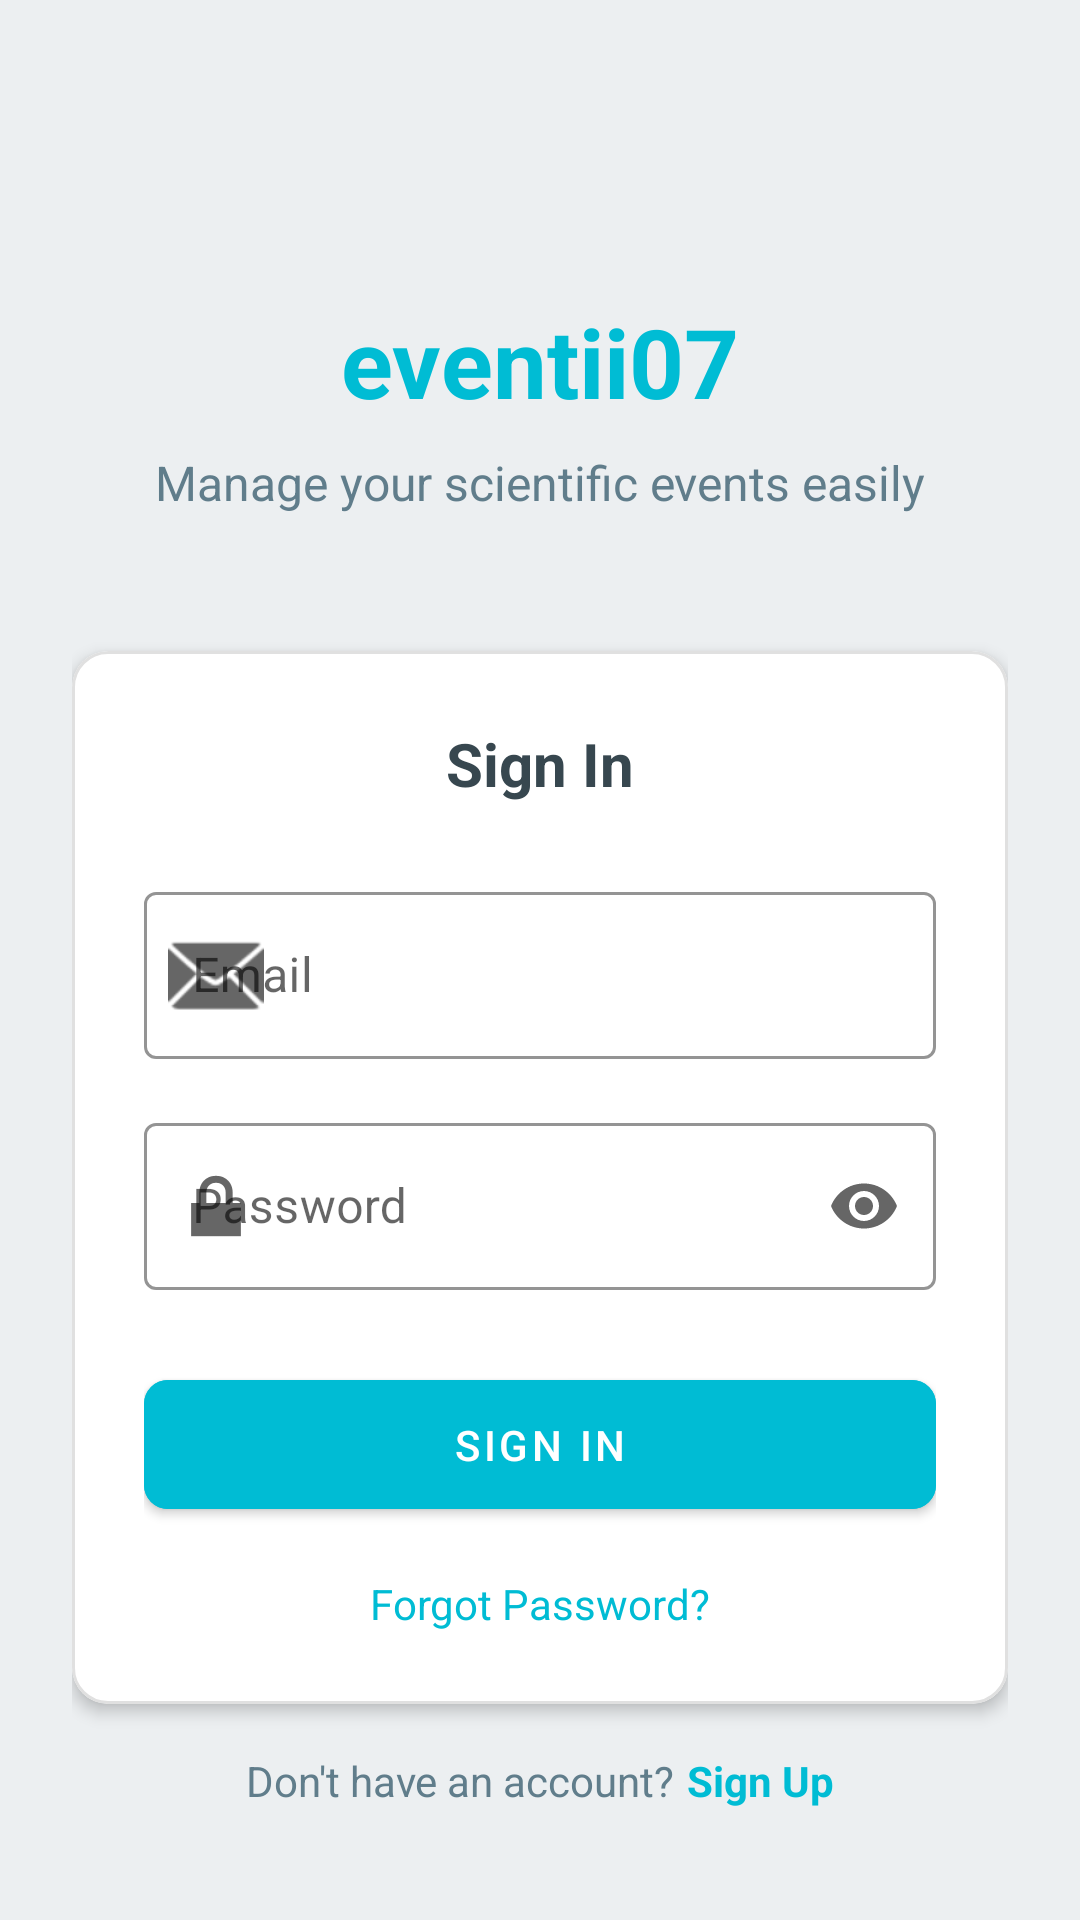

Android layout source for this screen:
<!-- AndroidManifest.xml: application theme AppTheme -->
<!-- res/layout/activity_sign_in.xml -->
<?xml version="1.0" encoding="utf-8"?>
<androidx.constraintlayout.widget.ConstraintLayout
    xmlns:android="http://schemas.android.com/apk/res/android"
    xmlns:app="http://schemas.android.com/apk/res-auto"
    xmlns:tools="http://schemas.android.com/tools"
    android:layout_width="match_parent"
    android:layout_height="match_parent"
    android:background="@color/backgroundColor"
    android:padding="24dp">

    <TextView
        android:id="@+id/text_view_app_name"
        android:layout_width="wrap_content"
        android:layout_height="wrap_content"
        android:text="@string/app_name"
        android:textColor="@color/colorPrimary"
        android:textSize="32sp"
        android:textStyle="bold"
        app:layout_constraintBottom_toTopOf="@+id/card_view_sign_in"
        app:layout_constraintEnd_toEndOf="parent"
        app:layout_constraintStart_toStartOf="parent"
        app:layout_constraintTop_toTopOf="parent"
        app:layout_constraintVertical_chainStyle="packed" />

    <TextView
        android:id="@+id/text_view_app_description"
        android:layout_width="wrap_content"
        android:layout_height="wrap_content"
        android:layout_marginTop="8dp"
        android:text="@string/app_description"
        android:textColor="@color/textColorSecondary"
        android:textSize="16sp"
        app:layout_constraintEnd_toEndOf="parent"
        app:layout_constraintStart_toStartOf="parent"
        app:layout_constraintTop_toBottomOf="@+id/text_view_app_name" />

    <com.google.android.material.card.MaterialCardView
        android:id="@+id/card_view_sign_in"
        android:layout_width="match_parent"
        android:layout_height="wrap_content"
        android:layout_marginTop="40dp"
        app:cardBackgroundColor="@color/cardBackground"
        app:cardCornerRadius="@dimen/card_corner_radius"
        app:cardElevation="@dimen/card_elevation"
        app:layout_constraintBottom_toBottomOf="parent"
        app:layout_constraintEnd_toEndOf="parent"
        app:layout_constraintStart_toStartOf="parent"
        app:layout_constraintTop_toBottomOf="@+id/text_view_app_description"
        app:layout_constraintVertical_bias="0.1">

        <LinearLayout
            android:layout_width="match_parent"
            android:layout_height="wrap_content"
            android:orientation="vertical"
            android:padding="24dp">

            <TextView
                android:layout_width="wrap_content"
                android:layout_height="wrap_content"
                android:layout_gravity="center_horizontal"
                android:layout_marginBottom="24dp"
                android:text="@string/sign_in"
                android:textColor="@color/textColorPrimary"
                android:textSize="20sp"
                android:textStyle="bold" />

            <com.google.android.material.textfield.TextInputLayout
                android:id="@+id/text_input_layout_email"
                style="@style/Widget.MaterialComponents.TextInputLayout.OutlinedBox"
                android:layout_width="match_parent"
                android:layout_height="wrap_content"
                android:layout_marginBottom="16dp"
                android:hint="@string/email"
                app:boxStrokeColor="@color/colorPrimary"
                app:startIconDrawable="@android:drawable/ic_dialog_email">

                <com.google.android.material.textfield.TextInputEditText
                    android:id="@+id/edit_text_email"
                    android:layout_width="match_parent"
                    android:layout_height="wrap_content"
                    android:inputType="textEmailAddress" />
            </com.google.android.material.textfield.TextInputLayout>

            <com.google.android.material.textfield.TextInputLayout
                android:id="@+id/text_input_layout_password"
                style="@style/Widget.MaterialComponents.TextInputLayout.OutlinedBox"
                android:layout_width="match_parent"
                android:layout_height="wrap_content"
                android:layout_marginBottom="24dp"
                android:hint="@string/password"
                app:boxStrokeColor="@color/colorPrimary"
                app:endIconMode="password_toggle"
                app:startIconDrawable="@android:drawable/ic_lock_lock">

                <com.google.android.material.textfield.TextInputEditText
                    android:id="@+id/edit_text_password"
                    android:layout_width="match_parent"
                    android:layout_height="wrap_content"
                    android:inputType="textPassword" />
            </com.google.android.material.textfield.TextInputLayout>

            <com.google.android.material.button.MaterialButton
                android:id="@+id/button_sign_in"
                android:layout_width="match_parent"
                android:layout_height="wrap_content"
                android:backgroundTint="@color/colorPrimary"
                android:padding="12dp"
                android:text="@string/sign_in"
                android:textColor="@color/white"
                app:cornerRadius="8dp" />

            <TextView
                android:id="@+id/text_view_forgot_password"
                android:layout_width="wrap_content"
                android:layout_height="wrap_content"
                android:layout_gravity="center_horizontal"
                android:layout_marginTop="16dp"
                android:text="@string/forgot_password"
                android:textColor="@color/colorPrimary"
                android:textSize="14sp" />
        </LinearLayout>
    </com.google.android.material.card.MaterialCardView>

    <LinearLayout
        android:layout_width="wrap_content"
        android:layout_height="wrap_content"
        android:layout_marginTop="16dp"
        android:gravity="center"
        android:orientation="horizontal"
        app:layout_constraintEnd_toEndOf="parent"
        app:layout_constraintStart_toStartOf="parent"
        app:layout_constraintTop_toBottomOf="@+id/card_view_sign_in">

        <TextView
            android:layout_width="wrap_content"
            android:layout_height="wrap_content"
            android:text="@string/no_account"
            android:textColor="@color/textColorSecondary"
            android:textSize="14sp" />

        <TextView
            android:id="@+id/text_view_sign_up"
            android:layout_width="wrap_content"
            android:layout_height="wrap_content"
            android:layout_marginStart="4dp"
            android:text="@string/sign_up"
            android:textColor="@color/colorPrimary"
            android:textSize="14sp"
            android:textStyle="bold" />
    </LinearLayout>

</androidx.constraintlayout.widget.ConstraintLayout>
<!-- resources referenced by this layout -->
<resources>
  <color name="backgroundColor">#ECEFF1</color>
  <color name="cardBackground">#FFFFFF</color>
  <color name="colorPrimary">#00BCD4</color>
  <color name="textColorPrimary">#37474F</color>
  <color name="textColorSecondary">#607D8B</color>
  <color name="white">#FFFFFF</color>
  <dimen name="card_corner_radius">12dp</dimen>
  <dimen name="card_elevation">3dp</dimen>
  <string name="app_description">Manage your scientific events easily</string>
  <string name="app_name">eventii07</string>
  <string name="email">Email</string>
  <string name="forgot_password">Forgot Password?</string>
  <string name="no_account">Don\'t have an account?</string>
  <string name="password">Password</string>
  <string name="sign_in">Sign In</string>
  <string name="sign_up">Sign Up</string>
  <style name="AppTheme" parent="Theme.MaterialComponents.DayNight.DarkActionBar">
          
          <item name="colorPrimary">@color/colorPrimary</item>
          <item name="colorPrimaryDark">@color/colorPrimaryDark</item>
          <item name="colorAccent">@color/colorAccent</item>
          <item name="android:windowBackground">@color/backgroundColor</item>
          <item name="android:textColorPrimary">@color/textColorPrimary</item>
          <item name="android:textColorSecondary">@color/textColorSecondary</item>
          <item name="cardBackgroundColor">@color/cardBackground</item>
          <item name="android:statusBarColor">@color/colorPrimaryDark</item>
          <item name="android:navigationBarColor">@color/backgroundColor</item>
          <item name="materialCardViewStyle">@style/Widget.App.CardView</item>
      </style>
  <color name="colorPrimaryDark">#0097A7</color>
  <color name="colorAccent">#FF9800</color>
  <style name="Widget.App.CardView" parent="Widget.MaterialComponents.CardView">
          <item name="cardElevation">@dimen/card_elevation</item>
          <item name="cardCornerRadius">@dimen/card_corner_radius</item>
          <item name="strokeWidth">1dp</item>
          <item name="strokeColor">@color/cardBorder</item>
      </style>
  <color name="cardBorder">#E0E0E0</color>
</resources>
